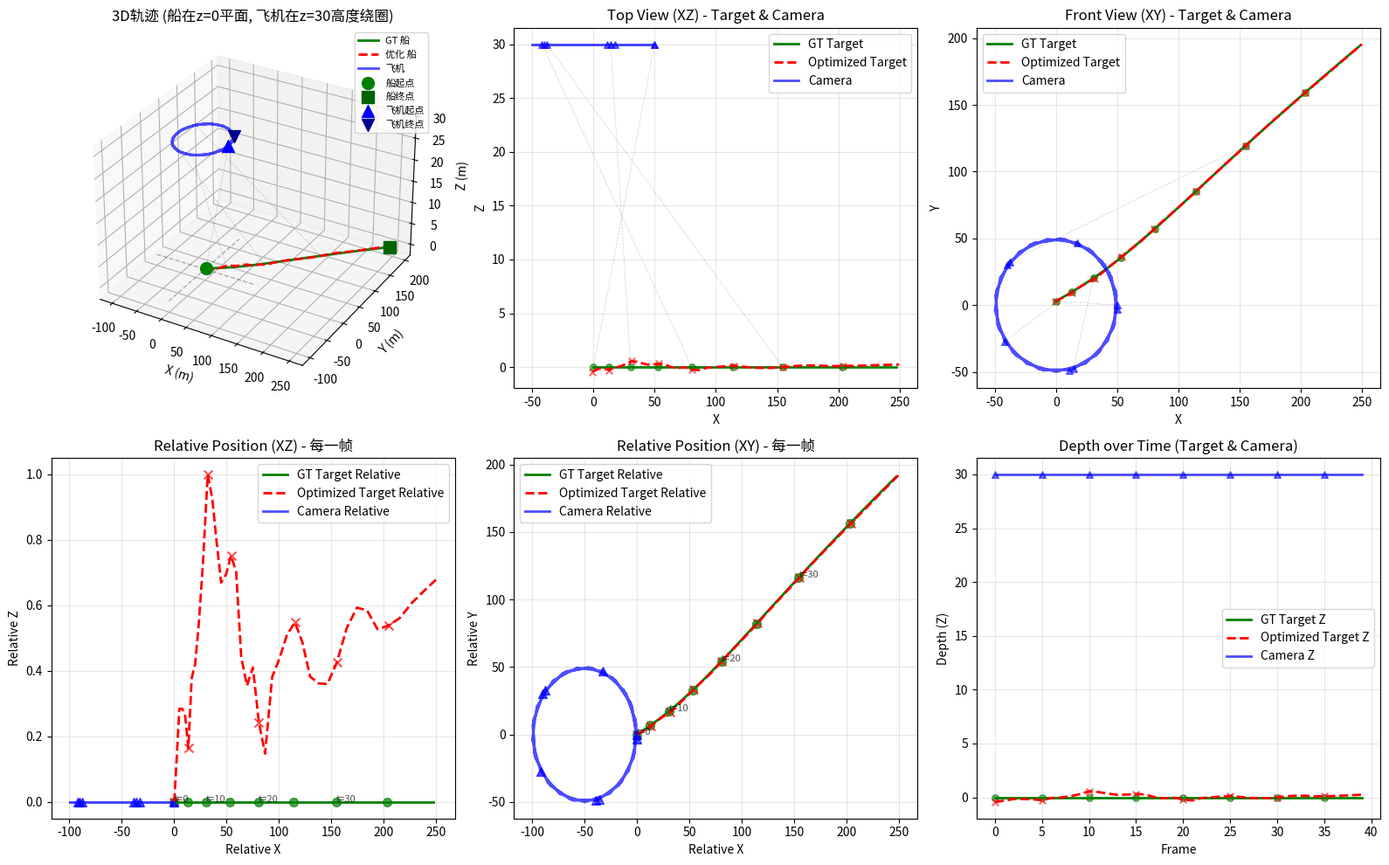

Write Python code to recreate this figure.

import numpy as np
from scipy.optimize import least_squares
import matplotlib
matplotlib.use('Agg')  # 使用非交互式后端
import matplotlib.pyplot as plt

# ===============================
# 基础工具
# ===============================


def project_point(Xw, R, t, K):
    """世界点投影到像素"""
    Xc = R @ Xw + t
    x, y, z = Xc
    u = K[0, 0] * x / z + K[0, 2]
    v = K[1, 1] * y / z + K[1, 2]
    return np.array([u, v]), z


def make_camera_pose(t, dt, radius=50.0, height=30.0, angular_velocity=0.05):
    """飞机（相机）在更高平面上绕圈飞行
    Args:
        t: 帧序号
        dt: 时间步长
        radius: 绕圈半径
        height: 飞行高度（z坐标）
        angular_velocity: 角速度
    """
    # 相机在xy平面绕圈，z固定在高处
    time = t * dt
    angle = angular_velocity * time
    
    # 相机位置（绕圈）
    cam_x = radius * np.cos(angle)
    cam_y = radius * np.sin(angle)
    cam_z = height
    
    # 相机朝向目标（船）的方向
    # 简化：相机始终朝向原点（或可以朝向船的位置）
    # 这里使用简单的旋转矩阵，让相机朝向下方和前方
    R = np.eye(3)  # 简化：保持相机坐标系与世界坐标系一致
    # 可以添加更复杂的旋转，让相机朝向目标
    
    T = np.array([cam_x, cam_y, cam_z])
    return R, T


# ===============================
# 1. 生成 GT 轨迹（船在z固定的平面上运动）
# ===============================

def generate_gt(T, dt, z_plane=0.0):
    """生成船的轨迹，船在z固定的平面上运动
    Args:
        T: 总帧数
        dt: 时间步长
        z_plane: 船的z坐标（固定平面）
    """
    X0 = np.array([0.0, 0.0, z_plane])  # 起始位置，z固定
    V0 = np.array([0.3, 0.2, 0.0])  # 初始速度（z方向为0，保持在平面上）
    A = np.array([0.01, 0.008, 0.0])  # 加速度（z方向为0）
    omega = 0.03  # 角速度（用于曲线运动）
    
    Xs = []
    for t in range(T):
        time = t * dt
        # 船在xy平面上的非线性运动（z固定）
        x = X0[0] + V0[0] * time + 0.5 * A[0] * time**2 + 3.0 * np.sin(omega * time)
        y = X0[1] + V0[1] * time + 0.5 * A[1] * time**2 + 3.0 * np.cos(omega * time)
        z = z_plane  # z固定
        Xs.append([x, y, z])
    
    return np.array(Xs), None  # 非线性运动没有固定速度


# ===============================
# 2. 生成观测 box（考虑船的长宽比）
# ===============================

def generate_observations(Xs, K, H, L, W, dt, camera_radius=50.0, camera_height=30.0, 
                          camera_angular_velocity=0.05, noise_std=1.0):
    """生成观测box，考虑船的长宽比
    Args:
        Xs: 船的位置序列
        K: 相机内参
        H: 船的高度
        L: 船的长度（长边）
        W: 船的宽度（短边，L > W）
        dt: 时间步长
        camera_radius: 飞机绕圈半径
        camera_height: 飞机飞行高度
        camera_angular_velocity: 飞机角速度
        noise_std: 噪声标准差
    """
    obs = []
    Rs, Ts = [], []

    for t, X in enumerate(Xs):
        R, T = make_camera_pose(t, dt, camera_radius, camera_height, camera_angular_velocity)
        (u, v), z = project_point(X, R, T, K)

        # 计算船在图像中的尺寸
        # 高度（垂直方向）
        h = K[1, 1] * H / z
        
        # 宽度和长度（需要考虑船的朝向）
        # 简化：假设船的长度方向与运动方向一致
        # 计算运动方向
        if t > 0:
            direction = Xs[t] - Xs[t-1]
            direction[2] = 0  # 只在xy平面
            if np.linalg.norm(direction) > 0.01:
                direction = direction / np.linalg.norm(direction)
            else:
                direction = np.array([1.0, 0.0, 0.0])  # 默认方向
        else:
            direction = np.array([1.0, 0.0, 0.0])  # 第一帧默认方向
        
        # 计算相机到船的向量
        cam_to_boat = X - T
        cam_to_boat_normalized = cam_to_boat / np.linalg.norm(cam_to_boat)
        
        # 计算船的长度和宽度在图像中的投影
        # 简化处理：假设相机从上方观察，长度和宽度在图像中的投影
        length_proj = K[0, 0] * L / z
        width_proj = K[0, 0] * W / z
        
        # 取较大的作为宽度（因为box是轴对齐的）
        w = max(length_proj, width_proj) * 0.8  # 稍微缩小以适应轴对齐box

        # 加噪声
        u += np.random.randn() * noise_std
        v += np.random.randn() * noise_std
        h += np.random.randn() * noise_std * 1.0
        w += np.random.randn() * noise_std * 0.5

        obs.append([u, v, w, h])
        Rs.append(R)
        Ts.append(T)

    return np.array(obs), Rs, Ts


# ===============================
# 3. BA 残差函数
# ===============================

def residual(params, obs, K, Rs, Ts, dt, H, boat_z_plane=None):
    Tn = len(obs)
    Xs = params[:3 * Tn].reshape(Tn, 3)

    res = []

    for t in range(Tn):
        R, T = Rs[t], Ts[t]
        Xc = R @ Xs[t] + T
        x, y, z = Xc

        # 保护：确保z为正数（避免除零或负深度）
        # 使用软约束：对过小的z添加惩罚到现有残差中
        z_safe = max(z, 0.1)  # 用于计算的安全值
        
        # 位置投影
        u = K[0, 0] * x / z_safe + K[0, 2]
        v = K[1, 1] * y / z_safe + K[1, 2]

        u_res = u - obs[t, 0]
        v_res = v - obs[t, 1]
        
        # 如果z太小，对位置残差添加惩罚
        if z <= 0.1:
            penalty = 10.0 * (0.1 - z)  # 惩罚项
            u_res += penalty
            v_res += penalty
        
        res.append(u_res)
        res.append(v_res)

        # 尺寸约束（高度）
        h_pred = K[1, 1] * H / z_safe
        h_res = h_pred - obs[t, 3]
        
        # 如果z太小，对高度残差也添加惩罚
        if z <= 0.1:
            h_res += 10.0 * (0.1 - z)
        
        res.append(h_res)

        # 约束：船应该在z固定的平面上
        if boat_z_plane is not None:
            z_constraint = Xs[t, 2] - boat_z_plane
            res.append(z_constraint * 1.0)  # 约束z坐标等于boat_z_plane

        # 非线性运动：平滑性约束（相邻帧之间的位置变化应该平滑）
        # 使用二阶差分来约束平滑性（允许加速度变化，但变化要平滑）
        if t < Tn - 2:
            # 二阶差分：X[t+2] - 2*X[t+1] + X[t] 应该较小
            second_diff = Xs[t + 2] - 2 * Xs[t + 1] + Xs[t]
            # 增加权重，使平滑性约束更强
            res.extend(second_diff * 0.5)  # 从0.1增加到0.5，加强平滑性约束

    return np.array(res)


# ===============================
# 4. 主函数
# ===============================

def main():
    np.random.seed(0)

    # 参数
    T = 40
    dt = 5.0
    H = 2.0  # 船的高度
    L = 8.0  # 船的长度（长边）
    W = 3.0  # 船的宽度（短边，L > W）
    boat_z_plane = 0.0  # 船所在的z平面
    camera_height = 30.0  # 飞机飞行高度
    camera_radius = 50.0  # 飞机绕圈半径
    camera_angular_velocity = 0.1  # 飞机角速度

    K = np.array([
        [800, 0, 320],
        [0, 800, 240],
        [0, 0, 1]
    ])

    # GT：船在z固定的平面上运动
    X_gt, V_gt = generate_gt(T, dt, z_plane=boat_z_plane)

    # 观测：飞机在更高平面绕圈飞行，观测船
    obs, Rs, Ts = generate_observations(X_gt, K, H, L, W, dt, 
                                         camera_radius, camera_height, camera_angular_velocity)

    # 初值（故意给得很烂，但不要太差以加快收敛）
    X_init = X_gt + np.random.randn(*X_gt.shape) * 10.0  # 减小噪声从10.0到5.0
    
    # 计算初值误差
    init_error = np.mean(np.linalg.norm(X_init - X_gt, axis=1))
    print(f"初值平均误差: {init_error:.4f}")

    x0 = X_init.flatten()

    # 优化
    print("开始优化...")
    result = least_squares(
        residual,
        x0,
        args=(obs, K, Rs, Ts, dt, H, boat_z_plane),
        verbose=2,  # 减少输出
        loss="huber",  # huber损失对异常值更鲁棒
        method='trf',  # Trust Region Reflective算法，支持huber损失且通常收敛较快
        ftol=1e-6,   # 函数值收敛容差（默认1e-8，可能太严格）
        xtol=1e-6,   # 参数值收敛容差（默认1e-8，可能太严格）
        gtol=1e-6,   # 梯度收敛容差（默认1e-8，可能太严格）
        max_nfev=1000,  # 最大函数评估次数，防止无限迭代
    )
    print(f"优化完成: 迭代 {result.nfev} 次, 最终残差 {result.cost:.6f}")

    X_opt = result.x[:3 * T].reshape(T, 3)

    print("\n优化完成！")
    print(f"优化状态: {result.status}")
    print(f"残差: {result.cost}")
    print(f"迭代次数: {result.nfev}")

    # ===============================
    # 保存结果到文本文件
    # ===============================
    output_file = "trajectory_result.txt"
    with open(output_file, 'w', encoding='utf-8') as f:
        f.write("=" * 80 + "\n")
        f.write("轨迹优化结果\n")
        f.write("=" * 80 + "\n\n")
        
        f.write(f"总帧数: {T}\n")
        f.write(f"时间步长: {dt}\n")
        f.write(f"优化状态: {result.status}\n")
        f.write(f"最终残差: {result.cost:.6f}\n")
        f.write(f"函数评估次数: {result.nfev}\n\n")
        
        # 提取相机位置
        camera_positions = np.array(Ts)
        
        f.write("-" * 80 + "\n")
        f.write("每一帧的位置对比 (GT vs Optimized) 和相机位置\n")
        f.write("-" * 80 + "\n")
        f.write(f"{'Frame':<8} {'GT_X':<12} {'GT_Y':<12} {'GT_Z':<12} "
                f"{'OPT_X':<12} {'OPT_Y':<12} {'OPT_Z':<12} "
                f"{'CAM_X':<12} {'CAM_Y':<12} {'CAM_Z':<12} "
                f"{'Error_X':<12} {'Error_Y':<12} {'Error_Z':<12}\n")
        f.write("-" * 80 + "\n")
        
        errors = []
        for t in range(T):
            error = X_opt[t] - X_gt[t]
            errors.append(error)
            f.write(f"{t:<8} {X_gt[t, 0]:<12.6f} {X_gt[t, 1]:<12.6f} {X_gt[t, 2]:<12.6f} "
                    f"{X_opt[t, 0]:<12.6f} {X_opt[t, 1]:<12.6f} {X_opt[t, 2]:<12.6f} "
                    f"{camera_positions[t, 0]:<12.6f} {camera_positions[t, 1]:<12.6f} {camera_positions[t, 2]:<12.6f} "
                    f"{error[0]:<12.6f} {error[1]:<12.6f} {error[2]:<12.6f}\n")
        
        errors = np.array(errors)
        f.write("\n" + "-" * 80 + "\n")
        f.write("误差统计\n")
        f.write("-" * 80 + "\n")
        f.write(f"平均误差 (X, Y, Z): ({np.mean(np.abs(errors[:, 0])):.6f}, "
                f"{np.mean(np.abs(errors[:, 1])):.6f}, {np.mean(np.abs(errors[:, 2])):.6f})\n")
        f.write(f"最大误差 (X, Y, Z): ({np.max(np.abs(errors[:, 0])):.6f}, "
                f"{np.max(np.abs(errors[:, 1])):.6f}, {np.max(np.abs(errors[:, 2])):.6f})\n")
        f.write(f"标准差 (X, Y, Z): ({np.std(errors[:, 0]):.6f}, "
                f"{np.std(errors[:, 1]):.6f}, {np.std(errors[:, 2]):.6f})\n")
        
        # 找出误差最大的帧
        max_error_frames = np.argmax(np.abs(errors), axis=0)
        f.write("\n误差最大的帧:\n")
        f.write(f"  X方向: 帧 {max_error_frames[0]}, 误差 = {errors[max_error_frames[0], 0]:.6f}\n")
        f.write(f"  Y方向: 帧 {max_error_frames[1]}, 误差 = {errors[max_error_frames[1], 1]:.6f}\n")
        f.write(f"  Z方向: 帧 {max_error_frames[2]}, 误差 = {errors[max_error_frames[2], 2]:.6f}\n")
        
        # 检查异常值（误差超过3个标准差）
        f.write("\n异常值检测 (误差 > 3*标准差):\n")
        thresholds = 3 * np.std(errors, axis=0)
        for t in range(T):
            if (np.abs(errors[t, 0]) > thresholds[0] or 
                np.abs(errors[t, 1]) > thresholds[1] or 
                np.abs(errors[t, 2]) > thresholds[2]):
                f.write(f"  帧 {t}: 误差 = ({errors[t, 0]:.6f}, {errors[t, 1]:.6f}, {errors[t, 2]:.6f})\n")
        
        # 检查深度是否合理（Z应该为正且不会太小）
        f.write("\n深度检查 (Z值):\n")
        invalid_z_frames = []
        for t in range(T):
            if X_opt[t, 2] <= 0:
                invalid_z_frames.append(t)
                f.write(f"  帧 {t}: Z = {X_opt[t, 2]:.6f} (无效，应该>0)\n")
            elif X_opt[t, 2] < 1.0:
                f.write(f"  帧 {t}: Z = {X_opt[t, 2]:.6f} (过小，可能有问题)\n")
        
        if not invalid_z_frames:
            f.write("  所有帧的深度值都有效\n")
        
        # 相机到目标的距离
        f.write("\n" + "-" * 80 + "\n")
        f.write("相机到目标的距离\n")
        f.write("-" * 80 + "\n")
        distances_gt = []
        distances_opt = []
        for t in range(T):
            dist_gt = np.linalg.norm(X_gt[t] - camera_positions[t])
            dist_opt = np.linalg.norm(X_opt[t] - camera_positions[t])
            distances_gt.append(dist_gt)
            distances_opt.append(dist_opt)
            if t % 10 == 0 or t == T - 1:
                f.write(f"  帧 {t}: GT距离 = {dist_gt:.6f}, 优化距离 = {dist_opt:.6f}, "
                        f"距离误差 = {abs(dist_opt - dist_gt):.6f}\n")
        
        distances_gt = np.array(distances_gt)
        distances_opt = np.array(distances_opt)
        f.write(f"\n平均距离: GT = {np.mean(distances_gt):.6f}, 优化 = {np.mean(distances_opt):.6f}\n")
        f.write(f"距离误差: 平均 = {np.mean(np.abs(distances_opt - distances_gt)):.6f}, "
                f"最大 = {np.max(np.abs(distances_opt - distances_gt)):.6f}\n")
    
    print(f"\n结果已保存到: {output_file}")

    # ===============================
    # 5. 可视化
    # ===============================

    # 计算每一帧相对于第一帧的位置
    X_gt_relative = X_gt - X_gt[0]  # GT相对位置
    X_opt_relative = X_opt - X_opt[0]  # 优化后的相对位置
    
    # 提取相机位置（Ts是平移向量，就是相机在世界坐标系中的位置）
    camera_positions = np.array(Ts)  # shape: (T, 3)
    camera_relative = camera_positions - camera_positions[0]  # 相机相对位置

    print(f"\n场景信息:")
    print(f"  船在 z = {boat_z_plane:.1f} 平面上运动")
    print(f"  飞机在 z = {camera_height:.1f} 高度绕圈飞行 (半径 = {camera_radius:.1f})")
    print(f"  船尺寸: 长={L:.1f}m, 宽={W:.1f}m, 高={H:.1f}m")

    fig = plt.figure(figsize=(16, 10))

    # 1. 3D轨迹图
    ax1 = fig.add_subplot(2, 3, 1, projection='3d')
    ax1.plot(X_gt[:, 0], X_gt[:, 1], X_gt[:, 2], 'g-', label="GT 船", linewidth=2)
    ax1.plot(X_opt[:, 0], X_opt[:, 1], X_opt[:, 2], 'r--', label="优化 船", linewidth=2)
    ax1.plot(camera_positions[:, 0], camera_positions[:, 1], camera_positions[:, 2], 
             'b-', label="飞机", linewidth=2, alpha=0.7)
    ax1.scatter(X_gt[0, 0], X_gt[0, 1], X_gt[0, 2], c='green', s=100, marker='o', label='船起点')
    ax1.scatter(X_gt[-1, 0], X_gt[-1, 1], X_gt[-1, 2], c='darkgreen', s=100, marker='s', label='船终点')
    ax1.scatter(camera_positions[0, 0], camera_positions[0, 1], camera_positions[0, 2], 
                c='blue', s=100, marker='^', label='飞机起点')
    ax1.scatter(camera_positions[-1, 0], camera_positions[-1, 1], camera_positions[-1, 2], 
                c='darkblue', s=100, marker='v', label='飞机终点')
    # 绘制一些相机到目标的连线（每10帧）
    for t in range(0, T, 10):
        ax1.plot([camera_positions[t, 0], X_gt[t, 0]], 
                 [camera_positions[t, 1], X_gt[t, 1]], 
                 [camera_positions[t, 2], X_gt[t, 2]], 
                 'k--', alpha=0.2, linewidth=0.5)
    ax1.set_xlabel("X (m)")
    ax1.set_ylabel("Y (m)")
    ax1.set_zlabel("Z (m)")
    ax1.set_title("3D轨迹 (船在z=0平面, 飞机在z=30高度绕圈)")
    ax1.legend(fontsize=8)
    # 添加z平面参考线
    ax1.plot([-100, 100], [0, 0], [boat_z_plane, boat_z_plane], 'k--', alpha=0.3, linewidth=1, label='船平面')
    ax1.plot([0, 0], [-100, 100], [boat_z_plane, boat_z_plane], 'k--', alpha=0.3, linewidth=1)

    # 2. XZ平面视图（俯视图）
    ax2 = fig.add_subplot(2, 3, 2)
    ax2.plot(X_gt[:, 0], X_gt[:, 2], 'g-', label="GT Target", linewidth=2)
    ax2.plot(X_opt[:, 0], X_opt[:, 2], 'r--', label="Optimized Target", linewidth=2)
    ax2.plot(camera_positions[:, 0], camera_positions[:, 2], 'b-', label="Camera", linewidth=2, alpha=0.7)
    # 绘制每一帧的点
    ax2.scatter(X_gt[::5, 0], X_gt[::5, 2], c='green', s=30, alpha=0.6, marker='o')
    ax2.scatter(X_opt[::5, 0], X_opt[::5, 2], c='red', s=30, alpha=0.6, marker='x')
    ax2.scatter(camera_positions[::5, 0], camera_positions[::5, 2], c='blue', s=30, alpha=0.6, marker='^')
    # 绘制相机到目标的连线（每10帧）
    for t in range(0, T, 10):
        ax2.plot([camera_positions[t, 0], X_gt[t, 0]], 
                 [camera_positions[t, 2], X_gt[t, 2]], 
                 'k--', alpha=0.2, linewidth=0.5)
    ax2.set_xlabel("X")
    ax2.set_ylabel("Z")
    ax2.set_title("Top View (XZ) - Target & Camera")
    ax2.legend()
    ax2.grid(True, alpha=0.3)

    # 3. XY平面视图（前视图）
    ax3 = fig.add_subplot(2, 3, 3)
    ax3.plot(X_gt[:, 0], X_gt[:, 1], 'g-', label="GT Target", linewidth=2)
    ax3.plot(X_opt[:, 0], X_opt[:, 1], 'r--', label="Optimized Target", linewidth=2)
    ax3.plot(camera_positions[:, 0], camera_positions[:, 1], 'b-', label="Camera", linewidth=2, alpha=0.7)
    ax3.scatter(X_gt[::5, 0], X_gt[::5, 1], c='green', s=30, alpha=0.6, marker='o')
    ax3.scatter(X_opt[::5, 0], X_opt[::5, 1], c='red', s=30, alpha=0.6, marker='x')
    ax3.scatter(camera_positions[::5, 0], camera_positions[::5, 1], c='blue', s=30, alpha=0.6, marker='^')
    # 绘制相机到目标的连线（每10帧）
    for t in range(0, T, 10):
        ax3.plot([camera_positions[t, 0], X_gt[t, 0]], 
                 [camera_positions[t, 1], X_gt[t, 1]], 
                 'k--', alpha=0.2, linewidth=0.5)
    ax3.set_xlabel("X")
    ax3.set_ylabel("Y")
    ax3.set_title("Front View (XY) - Target & Camera")
    ax3.legend()
    ax3.grid(True, alpha=0.3)

    # 4. 相对位置 - XZ平面
    ax4 = fig.add_subplot(2, 3, 4)
    ax4.plot(X_gt_relative[:, 0], X_gt_relative[:, 2], 'g-', label="GT Target Relative", linewidth=2)
    ax4.plot(X_opt_relative[:, 0], X_opt_relative[:, 2], 'r--', label="Optimized Target Relative", linewidth=2)
    ax4.plot(camera_relative[:, 0], camera_relative[:, 2], 'b-', label="Camera Relative", linewidth=2, alpha=0.7)
    # 绘制每一帧的相对位置点
    for t in range(0, T, 5):
        ax4.scatter(X_gt_relative[t, 0], X_gt_relative[t, 2], c='green', s=50, alpha=0.7, marker='o')
        ax4.scatter(X_opt_relative[t, 0], X_opt_relative[t, 2], c='red', s=50, alpha=0.7, marker='x')
        ax4.scatter(camera_relative[t, 0], camera_relative[t, 2], c='blue', s=50, alpha=0.7, marker='^')
        # 标注帧号
        if t % 10 == 0:
            ax4.annotate(f't={t}', (X_gt_relative[t, 0], X_gt_relative[t, 2]), 
                        fontsize=8, alpha=0.7)
    ax4.set_xlabel("Relative X")
    ax4.set_ylabel("Relative Z")
    ax4.set_title("Relative Position (XZ) - 每一帧")
    ax4.legend()
    ax4.grid(True, alpha=0.3)

    # 5. 相对位置 - XY平面
    ax5 = fig.add_subplot(2, 3, 5)
    ax5.plot(X_gt_relative[:, 0], X_gt_relative[:, 1], 'g-', label="GT Target Relative", linewidth=2)
    ax5.plot(X_opt_relative[:, 0], X_opt_relative[:, 1], 'r--', label="Optimized Target Relative", linewidth=2)
    ax5.plot(camera_relative[:, 0], camera_relative[:, 1], 'b-', label="Camera Relative", linewidth=2, alpha=0.7)
    # 绘制每一帧的相对位置点
    for t in range(0, T, 5):
        ax5.scatter(X_gt_relative[t, 0], X_gt_relative[t, 1], c='green', s=50, alpha=0.7, marker='o')
        ax5.scatter(X_opt_relative[t, 0], X_opt_relative[t, 1], c='red', s=50, alpha=0.7, marker='x')
        ax5.scatter(camera_relative[t, 0], camera_relative[t, 1], c='blue', s=50, alpha=0.7, marker='^')
        # 标注帧号
        if t % 10 == 0:
            ax5.annotate(f't={t}', (X_gt_relative[t, 0], X_gt_relative[t, 1]), 
                        fontsize=8, alpha=0.7)
    ax5.set_xlabel("Relative X")
    ax5.set_ylabel("Relative Y")
    ax5.set_title("Relative Position (XY) - 每一帧")
    ax5.legend()
    ax5.grid(True, alpha=0.3)

    # 6. 深度随时间变化
    ax6 = fig.add_subplot(2, 3, 6)
    ax6.plot(X_gt[:, 2], 'g-', label="GT Target Z", linewidth=2)
    ax6.plot(X_opt[:, 2], 'r--', label="Optimized Target Z", linewidth=2)
    ax6.plot(camera_positions[:, 2], 'b-', label="Camera Z", linewidth=2, alpha=0.7)
    ax6.scatter(range(0, T, 5), X_gt[::5, 2], c='green', s=30, alpha=0.6, marker='o')
    ax6.scatter(range(0, T, 5), X_opt[::5, 2], c='red', s=30, alpha=0.6, marker='x')
    ax6.scatter(range(0, T, 5), camera_positions[::5, 2], c='blue', s=30, alpha=0.6, marker='^')
    ax6.set_xlabel("Frame")
    ax6.set_ylabel("Depth (Z)")
    ax6.set_title("Depth over Time (Target & Camera)")
    ax6.legend()
    ax6.grid(True, alpha=0.3)

    plt.tight_layout()
    plt.savefig("trajectory_result.png", dpi=150)
    print("Saved to trajectory_result.png")
    plt.close()  # 关闭图形以释放内存


if __name__ == "__main__":
    main()
